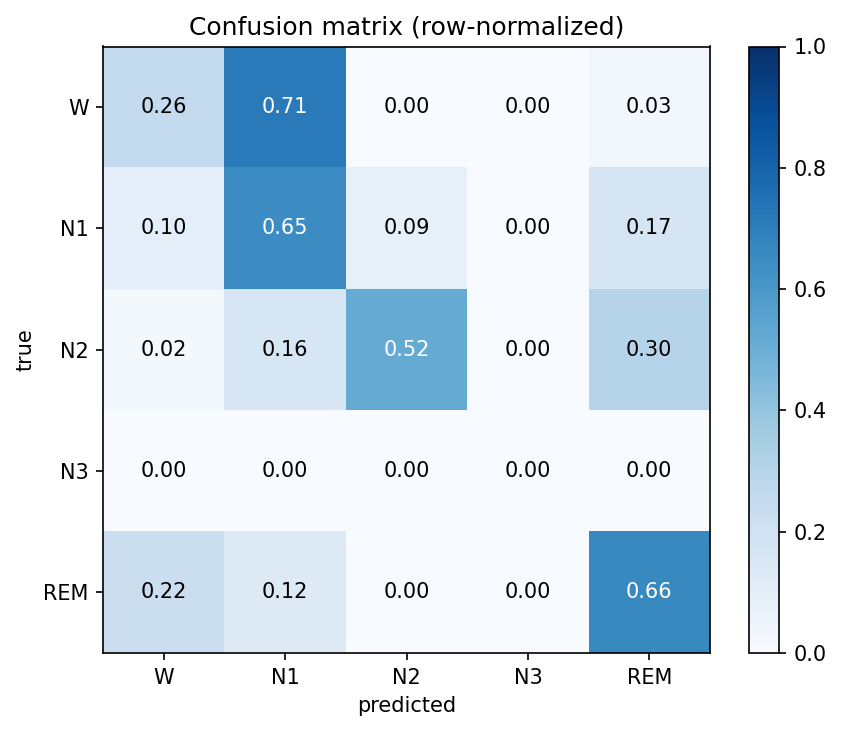

The data file committed next to this chart (first rows):
W, N1, N2, N3, REM
18, 50, 0, 0, 2
8, 53, 7, 0, 14
2, 14, 45, 0, 26
0, 0, 0, 0, 0
7, 4, 0, 0, 21
